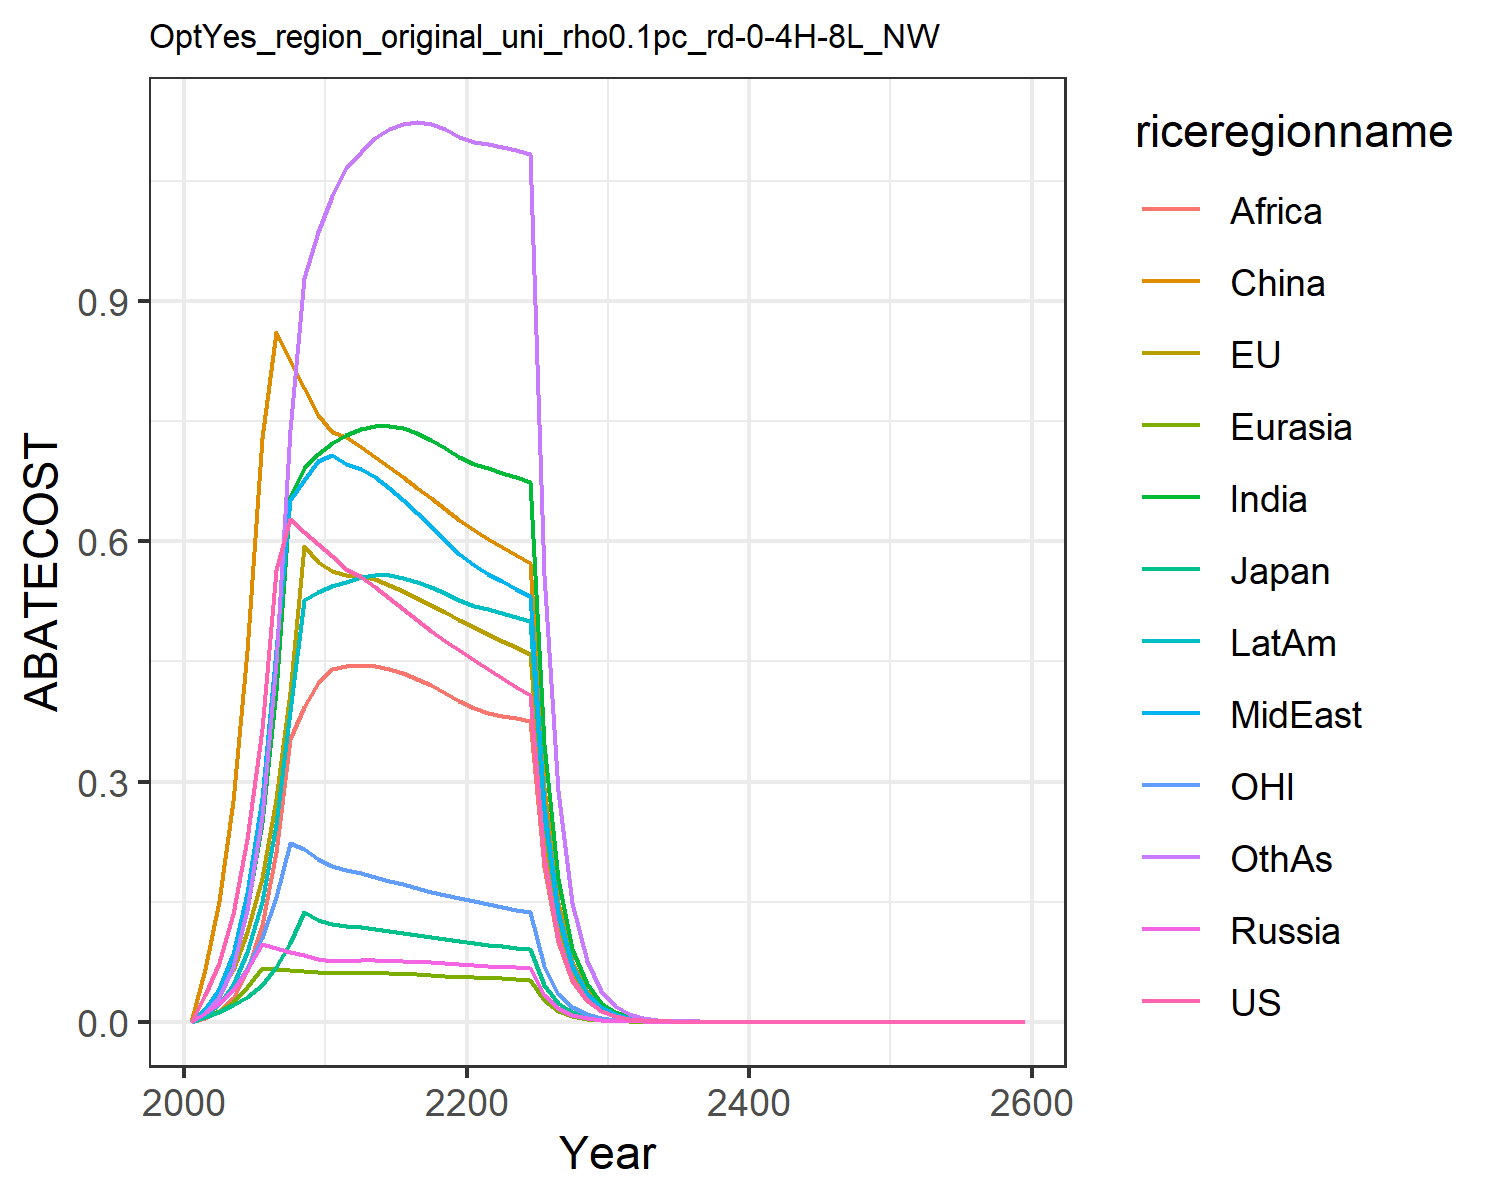

The table this chart was drawn from, first rows:
0.0, 0.0, 0.0, 0.0, 0.0, 0.0, 0.0, 0.0, 0.0, 0.0, 0.0, 0.0
0.03289, 0.01575, 0.006054, 0.01074, 0.005923, 0.06622, 0.0131, 0.01542, 0.00442, 0.008799, 0.01032, 0.01089
0.07357, 0.03552, 0.01233, 0.02277, 0.01353, 0.1512, 0.03491, 0.04039, 0.01298, 0.02261, 0.02275, 0.03071
0.1341, 0.06518, 0.02039, 0.03935, 0.02499, 0.2754, 0.07347, 0.08412, 0.03019, 0.04637, 0.04072, 0.06867
0.2282, 0.1116, 0.03088, 0.06417, 0.04296, 0.4626, 0.1412, 0.1603, 0.06374, 0.0867, 0.06743, 0.1394
0.3659, 0.1796, 0.04629, 0.09664, 0.0672, 0.7292, 0.2483, 0.2799, 0.1205, 0.1497, 0.1047, 0.2575
0.5643, 0.2778, 0.06874, 0.09206, 0.0661, 0.8614, 0.4132, 0.4645, 0.2114, 0.2468, 0.1561, 0.4476
0.6281, 0.4117, 0.09805, 0.08749, 0.06476, 0.8264, 0.6548, 0.6519, 0.3531, 0.388, 0.2238, 0.739
0.6118, 0.5947, 0.1366, 0.08298, 0.06322, 0.7919, 0.6914, 0.6761, 0.3926, 0.5273, 0.2156, 0.9284
0.5972, 0.5748, 0.1276, 0.07856, 0.06153, 0.7574, 0.7087, 0.7002, 0.4231, 0.5362, 0.2029, 0.9861
0.5823, 0.5631, 0.1222, 0.07643, 0.06072, 0.7366, 0.7226, 0.7078, 0.4409, 0.5437, 0.1944, 1.032
0.5655, 0.5585, 0.1194, 0.07632, 0.06075, 0.7303, 0.733, 0.6972, 0.4448, 0.549, 0.1891, 1.066
0.5561, 0.5574, 0.1181, 0.07671, 0.0609, 0.7176, 0.741, 0.691, 0.4455, 0.556, 0.1855, 1.087
0.5434, 0.5527, 0.116, 0.07658, 0.06071, 0.7052, 0.7445, 0.6801, 0.4439, 0.5584, 0.181, 1.103
0.5295, 0.546, 0.1135, 0.07616, 0.06029, 0.6927, 0.7443, 0.6666, 0.4404, 0.5577, 0.1763, 1.115
0.5155, 0.5381, 0.111, 0.07555, 0.05971, 0.6799, 0.7411, 0.6514, 0.435, 0.5545, 0.1716, 1.122
0.5017, 0.5296, 0.1084, 0.07482, 0.05901, 0.6669, 0.7352, 0.6353, 0.4282, 0.5495, 0.167, 1.124
0.4885, 0.5206, 0.1058, 0.07401, 0.05821, 0.6536, 0.7271, 0.6186, 0.42, 0.5431, 0.1625, 1.121
0.4758, 0.5114, 0.1033, 0.07314, 0.05734, 0.6402, 0.717, 0.6017, 0.4108, 0.5354, 0.1582, 1.115
0.4637, 0.5021, 0.1009, 0.07223, 0.05642, 0.6268, 0.7055, 0.5845, 0.4007, 0.5268, 0.1541, 1.105
0.4518, 0.4931, 0.09857, 0.07121, 0.05556, 0.6145, 0.6965, 0.5705, 0.3922, 0.5198, 0.1502, 1.098
0.44, 0.4845, 0.09638, 0.07009, 0.05478, 0.6035, 0.6911, 0.5599, 0.3859, 0.515, 0.1465, 1.096
0.4287, 0.476, 0.09428, 0.06894, 0.05402, 0.5929, 0.6859, 0.55, 0.3823, 0.5103, 0.143, 1.093
0.4179, 0.4677, 0.09226, 0.06778, 0.05324, 0.5826, 0.6803, 0.5406, 0.379, 0.5055, 0.1397, 1.089
0.4076, 0.4595, 0.09032, 0.06662, 0.05246, 0.5725, 0.6743, 0.5315, 0.3757, 0.5004, 0.1365, 1.083
0.2064, 0.2342, 0.04589, 0.03397, 0.02681, 0.2918, 0.3465, 0.271, 0.1931, 0.2569, 0.06921, 0.5586
0.1045, 0.1194, 0.02332, 0.01731, 0.01369, 0.1487, 0.1779, 0.1382, 0.09917, 0.1317, 0.03511, 0.2877
0.05293, 0.06081, 0.01185, 0.00882, 0.00699, 0.07577, 0.09119, 0.07041, 0.05087, 0.0675, 0.01781, 0.1479
0.0268, 0.03096, 0.006018, 0.004491, 0.003565, 0.03858, 0.0467, 0.03586, 0.02606, 0.03455, 0.009036, 0.07592
0.01357, 0.01576, 0.003057, 0.002286, 0.001817, 0.01964, 0.02389, 0.01825, 0.01333, 0.01767, 0.004583, 0.03892
0.006863, 0.007999, 0.001549, 0.00116, 0.0009239, 0.009966, 0.01218, 0.009267, 0.006804, 0.009007, 0.002319, 0.01989
0.003463, 0.004048, 0.0007827, 0.0005876, 0.0004685, 0.005042, 0.006197, 0.004695, 0.003461, 0.004577, 0.001171, 0.01013
0.001746, 0.002047, 0.0003952, 0.0002973, 0.0002373, 0.002548, 0.003148, 0.002376, 0.001758, 0.002323, 0.0005906, 0.005155
0.0008805, 0.001034, 0.0001995, 0.0001503, 0.0001201, 0.001287, 0.001597, 0.001202, 0.0008923, 0.001178, 0.0002978, 0.002619
0.0004439, 0.0005225, 0.0001006, 7.595909351026623e-5, 6.076582305304165e-5, 0.0006497, 0.0008098, 0.0006077, 0.0004525, 0.0005967, 0.0001501, 0.00133
0.0002238, 0.0002638, 5.0772340520605814e-5, 3.837565793123475e-5, 3.072840432849982e-5, 0.0003279, 0.0004103, 0.0003071, 0.0002293, 0.0003022, 7.568333068414111e-5, 0.0006744
0.0001128, 0.0001332, 2.561076194072948e-5, 1.9382961015092213e-5, 1.5533503585311596e-5, 0.0001654, 0.0002078, 0.0001552, 0.0001161, 0.0001529, 3.814786960907685e-5, 0.0003419
5.68549439302873e-5, 6.722653297050272e-5, 1.2917510682377317e-5, 9.787933332245516e-6, 7.849996661367564e-6, 8.344767087188593e-5, 0.0001052, 7.83881260525391e-5, 5.877165794553401e-5, 7.736878068359644e-5, 1.9227336595167968e-5, 0.0001732
2.865829726378627e-5, 3.392610980933641e-5, 6.5148455617568e-6, 4.941756652156283e-6, 3.966033410362421e-6, 4.20868468901857e-5, 5.321603026932588e-5, 3.958698564077662e-5, 2.973404765536169e-5, 3.912687475116613e-5, 9.69064448091364e-6, 8.768152115657031e-5
1.4445455772091622e-5, 1.7118414192335335e-5, 3.2855144303540803e-6, 2.4945995946964866e-6, 2.003285684307047e-6, 2.1223184437698753e-5, 2.691476869609906e-5, 1.9987930697072724e-5, 1.503700944554461e-5, 1.9780683892489582e-5, 4.883982761031608e-6, 4.437231845558293e-5
7.281341375345078e-6, 8.63646856755147e-6, 1.6568376375633987e-6, 1.259091153765671e-6, 1.0116716684571885e-6, 1.0700748219138655e-5, 1.3607873434929286e-5, 1.0090334928212938e-5, 7.601660946040325e-6, 9.997218757858727e-6, 2.46141783082602e-6, 2.244550308274724e-5
3.670209690028612e-6, 4.356702004988992e-6, 8.354804326447902e-7, 6.354139443798122e-7, 5.10805417915824e-7, 5.394650285606477e-6, 6.877904580509397e-6, 5.092997071327561e-6, 3.841590565443991e-6, 5.051284111303576e-6, 1.2404732707445344e-6, 1.1349539390055378e-5
1.8499906956898036e-6, 2.1975230044454175e-6, 4.2128333253062547e-7, 3.2063067463379054e-7, 2.578686219081724e-7, 2.719338112499241e-6, 3.4753731677535844e-6, 2.570266366113676e-6, 1.940811614271226e-6, 2.551646407750434e-6, 6.251453879411007e-7, 5.736872793568046e-6
9.324963786256662e-7, 1.1083252192866581e-6, 2.1242005224319896e-7, 1.6177335879768915e-7, 1.301594180798294e-7, 1.3706243234875266e-6, 1.755649741822824e-6, 1.2969573545008228e-6, 9.802527508023516e-7, 1.2886809366552873e-6, 3.150407330254351e-7, 2.8989116204377556e-6
4.7002770528678997e-7, 5.589372080963816e-7, 1.0710292915853774e-7, 8.161441292640734e-8, 6.56890607728004e-8, 6.907692681529509e-7, 8.86698476278623e-7, 6.54367131074232e-7, 4.949786810999799e-7, 6.507071672132839e-7, 1.5876137295130964e-7, 1.4644369503758185e-6
2.3691809362789663e-7, 2.8185403839525017e-7, 5.3999905742270695e-8, 4.1170725784695717e-8, 3.3147936069473205e-8, 3.48105226735442e-7, 4.4773924344940727e-7, 3.3011882968264596e-7, 2.4988424372520086e-7, 3.2851045284647827e-7, 8.000475329529109e-8, 7.395953742681847e-7
1.1941840838301958e-7, 1.4211961279036276e-7, 2.7225230760936496e-8, 2.07670826201569e-8, 1.672518768931517e-8, 1.7540998032213956e-7, 2.2604453014725027e-7, 1.6652387560966068e-7, 1.2612593897278363e-7, 1.6582253449243175e-7, 4.0316225248852275e-8, 3.7343599980872666e-7
6.019251005863153e-8, 7.16564137858717e-8, 1.372581234785916e-8, 1.0474442920562577e-8, 8.438032007544444e-9, 8.838269038219342e-8, 1.1410119211070455e-7, 8.399318560397322e-8, 6.364897532690106e-8, 8.369032980199716e-8, 2.0315960886630065e-8, 1.8851516885389197e-7
3.033972515408208e-8, 3.612683781829679e-8, 6.9197975739992915e-9, 5.282721675170867e-9, 4.256681489735842e-9, 4.4529924728784214e-8, 5.758649531040613e-8, 4.23620034559961e-8, 3.211495942508361e-8, 4.223284762225471e-8, 1.0237374684795166e-8, 9.514659196937988e-8
1.5292509672910746e-8, 1.8212977515178122e-8, 3.4884975576047513e-9, 2.6641488668242306e-9, 2.147161564541977e-9, 2.2434218481217567e-8, 2.9059736928554434e-8, 2.13637287607967e-8, 1.620164304744239e-8, 2.1309546759765483e-8, 5.1586235755563315e-9, 4.801366249439276e-8
7.708036622705044e-9, 9.181426464550048e-9, 1.758627852095102e-9, 1.3434935378882676e-9, 1.0829920982892886e-9, 1.1301767237923413e-8, 1.4662530978118174e-8, 1.077329802319021e-8, 8.172455572648299e-9, 1.0751070446786117e-8, 2.5994014860413e-9, 2.422524505672296e-8
3.885139656631879e-9, 4.628278362102696e-9, 8.865448124044795e-10, 6.774717110178176e-10, 5.462053330536127e-10, 5.693249115469983e-9, 7.397373803602671e-9, 5.432428291376788e-9, 4.121861707553764e-9, 5.423595215632423e-9, 1.3098073924808913e-9, 1.2221082105484797e-8
1.958246490421708e-9, 2.3329778056324015e-9, 4.469092442217505e-10, 3.4160734317717293e-10, 2.754605880033974e-10, 2.867835468982172e-9, 3.731660928895208e-9, 2.7391476839405855e-9, 2.0786749490524288e-9, 2.7358034477553613e-9, 6.59988423048496e-10, 6.16446024825868e-9
9.870199945294617e-10, 1.1759399227811386e-9, 2.2528408314877265e-10, 1.7224453833385132e-10, 1.3891157278330503e-10, 1.4445418384242366e-9, 1.8822918333835474e-9, 1.3810684228513562e-9, 1.0481816661254755e-9, 1.3799018344327646e-9, 3.325525248836269e-10, 3.109063367993416e-9
4.974878107553323e-10, 5.927130340614524e-10, 1.1356245819216278e-10, 8.684555004284561e-11, 7.004789870301487e-11, 7.275943995473828e-10, 9.493704147582915e-10, 6.962981224019824e-10, 5.285029369693625e-10, 6.959538401385815e-10, 1.6756351725035616e-10, 1.5678984068936929e-9
2.507476540257571e-10, 2.98737629326475e-10, 5.724435960712827e-11, 4.3785972474490296e-11, 3.532088733719217e-11, 3.664656239394124e-10, 4.787974174961749e-10, 3.510405848883818e-10, 2.6645433087691635e-10, 3.509817854591773e-10, 8.442949589332047e-11, 7.906137056160523e-10
1.2638318676669672e-10, 1.5056452859999142e-10, 2.8855244145526857e-11, 2.2075425621214202e-11, 1.7809420951659022e-11, 1.845708131698879e-10, 2.414562005420219e-10, 1.7697142176164474e-10, 1.343278308888812e-10, 1.7699593630412514e-10, 4.254070147447759e-11, 3.986324673267172e-10
6.370004957675611e-11, 7.588287242647936e-11, 1.45449220335479e-11, 1.1129381849036205e-11, 8.97948451669502e-12, 9.295650795403697e-11, 1.2175818719338616e-10, 8.921423006017442e-11, 6.771424582644275e-11, 8.92522149525782e-11, 2.143438469064238e-11, 2.009770035091313e-10
3.210615841470227e-11, 3.824319617857398e-11, 7.331503665910977e-12, 5.610763681960524e-12, 4.527286490932335e-12, 4.681495018832884e-11, 6.139510600600026e-11, 4.497297769206314e-11, 3.413246163153001e-11, 4.500428719719562e-11, 1.0799745161839996e-11, 1.0131845536790312e-10
1.6182107708513896e-11, 1.927324351611547e-11, 3.695473715374764e-12, 2.8285436884819148e-12, 2.2825007137821994e-12, 2.3576439880385206e-11, 3.095618127585719e-11, 2.2670280230658426e-11, 1.720406716377857e-11, 2.269185121727652e-11, 5.4414204660879475e-12, 5.10742582332584e-11
